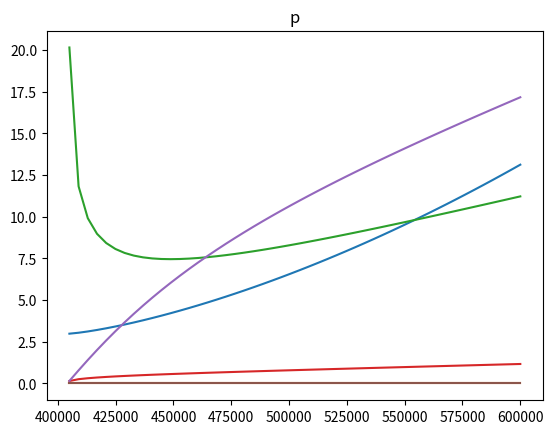

Source code (Python):
"""
alternate version of frazil_plume_del_rho.py
using only dominant terms in differential equations
"""

import numpy as np
import math
from scipy.integrate import odeint
from scipy.integrate import quad
from scipy.optimize import fsolve
import matplotlib.pyplot as plt

"""
defines all the constants that will be
used throughout various functions and formulas
"""

T_s = -5 #background ice temperature
E_0 = 3.6e-2 #max entrainment coefficient
C_d = 2.5e-3 #drag coefficient
St = 1.1e-3 #heat transfer coefficient
St_m = 3.1e-5 #salt transfer coefficient
tau = 5.73e-2 #seawater freezing point slope
T_m = 8.32e-2 #freezing point offset
lamda = 7.61e-4 #depth dependence of freezing point
L = 3.35e5 #latent heat of fusion for ice
c_s = 2.009e3 #specific heat capacity for ice
c_l = 3.974e3 #specific heat capacity for seawater
beta_s = 7.86e-4 #haline contraction coefficient
beta_T = 3.87e-5 #thermal expansion coefficient
g = 9.81 #gravitational acceleration
S_s = 0 #salt concentration in ice
#I am choosing theta arbitrarily
#theta = 0.1
sin_theta = 1115/600e3
#S_a = 35 #ambient water salinity - specified in get_S_a(z) instead
#I don't know rho_a, rho_l, rho_s
rho_s = 916.8
nu = 1.95e-6
#T_a = 1 #ambient water temperature - specified in get_T_a(z) instead
D = -1400 #start depth
U_T = 0 #tide velocity
get_R = 5e-3 #global variable for radius set by later code
my_precipitation = True #chooses between Stokes and Jenkins drag
Jenkins_ambient = True #chooses between ideal and Amery ice shelf conditions

#provides linear structure of density
rho_l = 1028

"""
functions which can be changed to specify different
temperature/salinity stratifications
"""
#integrates derivative to find T_a as a function of depth
#starting from known T_a at D
def get_T_a(z):
    integral, error = quad(get_d_T_a_dz, D, z)
    if Jenkins_ambient:
        T_a = -1.9 + integral
    else:
        T_a = -2.05 + integral
    #T_a = 0
    return T_a

#integrates derivative to find S_a as a function of depth
#starting from known S_a at D
def get_S_a(z):
    integral, error = quad(get_d_S_a_dz, D, z)
    if Jenkins_ambient:
        S_a = 34.5 + integral
    else:
        S_a = 34.65
    return S_a

#calculates rho_a as a function of T_a and S_a (which depend on depth)
def get_rho_a(z):
    S_a = get_S_a(z)
    T_a = get_T_a(z)
    return 1000 + rho_l * (beta_s * S_a + beta_T * (4 - T_a))

#specifies rate of change of T_a with depth
def get_d_T_a_dz(z):
    if Jenkins_ambient:
        return (-2.18 + 1.9) / 1115
    else:
        return (-1.85 + 2.05) / 1115

#specifies rate of change of S_a with depth
def get_d_S_a_dz(z):
    if Jenkins_ambient:
        return (34.71 - 34.5) / 1115
    else:
        return (34.35 - 34.65) / 1115
# #integrates derivative to find T_a as a function of depth
# #starting from known T_a at D
# def get_T_a(z):
#     # integral, error = quad(get_d_T_a_dz, D, z)
#     # if Jenkins_ambient:
#     #     T_a = -1.9 + integral
#     # else:
#     #     T_a = -2.05 + integral
#     # #T_a = 0
#     T_a = 0
#     return T_a

# #integrates derivative to find S_a as a function of depth
# #starting from known S_a at D
# def get_S_a(z):
#     # integral, error = quad(get_d_S_a_dz, D, z)
#     # if Jenkins_ambient:
#     #     S_a = 34.5 + integral
#     # else:
#     #     S_a = 34.65
#     S_a = 34.5
#     return S_a

# #calculates rho_a as a function of T_a and S_a (which depend on depth)
# def get_rho_a(z):
#     S_a = get_S_a(z)
#     T_a = get_T_a(z)
#     return 1000 + rho_l * (beta_s * S_a + beta_T * (4 - T_a))

# #specifies rate of change of T_a with depth
# def get_d_T_a_dz(z):
#     # if Jenkins_ambient:
#     #     return (-2.18 + 1.9) / 1115
#     # else:
#     #     return (-1.85 + 2.05) / 1115
#     return 0

# #specifies rate of change of S_a with depth
# def get_d_S_a_dz(z):
#     # if Jenkins_ambient:
#     #     return (34.71 - 34.5) / 1115
#     # else:
#     #     return (34.35 - 34.65) / 1115
#     return 0

#calculates rate of change of rho_a with depth
def get_d_rho_a_dz(z):
    return rho_l * (beta_s * get_d_S_a_dz(z) - beta_T * get_d_T_a_dz(z))

#calculates depth at center of plume as a function of distance along shelf
def get_z(H, s):
    return D + s * sin_theta - H / 2

#numerator of coefficient of X in dY/ds
def get_A(z):
    S_a = get_S_a(z)
    d_rho_a_dz = get_d_rho_a_dz(z)
    return 1 / rho_l * d_rho_a_dz - beta_s * S_a * c_l / L * lamda * sin_theta

#numerator of coefficient of Y^1/3 in dY/ds
def get_B(z):
    S_a = get_S_a(z)
    del_T_a = get_del_T_a(z)
    return beta_s * S_a * c_l / L * del_T_a

#denominator of coefficients in dY/ds
def get_C(z):
    E = E_0 * sin_theta
    return C_d / E ** 3 / g / sin_theta

#calculates plume thickness
def get_H(y):
    E = E_0 * sin_theta
    X = get_X(y)
    Y = get_Y(y)
    return E * X / Y ** (1/3)

#calculates plume velocity
def get_U(y):
    E = E_0 * sin_theta
    Y = get_Y(y)
    return Y ** (1/3) / E

#calculates density deficit
def get_del_rho(y):
    U = get_U(y)
    H = get_H(y)
    return rho_l * C_d / g / sin_theta * U ** 2 / H

#calculates liquidus temperature
def get_T_L(S, z):
    return T_m + lamda * z - tau * (S - S_s)

def get_del_T_a(z):
    T_a = get_T_a(z)
    S_a = get_S_a(z)
    return T_a - get_T_L(S_a, z)

#calculates precipitation
def get_p(y, z):
    E = E_0 * sin_theta
    U = get_U(y)
    del_T_a = get_del_T_a(z)
    X = get_X(y)
    return c_l / L * (E * U * del_T_a - lamda * X * sin_theta)

#HU = X = y[0]
def get_X(y):
    return y[0]

#(dX/ds) ^ 3 = Y = y[1]
def get_Y(y):
    return y[1]

def derivative(y, s):
    X = get_X(y) #HU
    Y = get_Y(y) #(dX/ds) ^ 3
    z = get_z(get_H(y), s)
    dX = Y ** (1/3)
    dY = get_A(z) / get_C(z) * X + get_B(z) / get_C(z) * Y ** (1/3)
    return [dX, dY]

def basic_arrays_from_y(s, y):
    X_diff = []
    Y_diff = []
    H_diff = []
    U_diff = []
    del_rho_diff = []
    p_diff = []
    for (vect, s0) in zip(y, s):
        z = get_z(get_H(vect), s0)
        X_diff.append(get_X(vect))
        Y_diff.append(get_Y(vect))
        H_diff.append(get_H(vect))
        U_diff.append(get_U(vect))
        del_rho_diff.append(get_del_rho(vect))
        p_diff.append(get_p(vect, z))
    return X_diff, Y_diff, H_diff, U_diff, del_rho_diff, p_diff

def basic_plot(s, data, title):
    plt.plot(s, data)
    plt.title(title)
    plt.show()

s = np.linspace(405e3, 600e3)
y0 = [2.988119957536042, (9.915198356958679e-6) ** 3]
y = odeint(derivative, y0, s)

X_diff, Y_diff, H_diff, U_diff, del_rho_diff, p_diff = basic_arrays_from_y(s, y)

print([X_diff[0], Y_diff[0]])
print([H_diff[0], U_diff[0], del_rho_diff[0]])

#all_arrays = [H_diff, U_diff, del_rho_diff, p_diff]
# all_titles = ["H", "U", "delta rho", "p"]
all_arrays = [X_diff, Y_diff, H_diff, U_diff, del_rho_diff, p_diff]
all_titles = ["X", "Y", "H", "U", "delta rho", "p"]

for data, title in zip(all_arrays, all_titles):
    basic_plot(s, data, title)